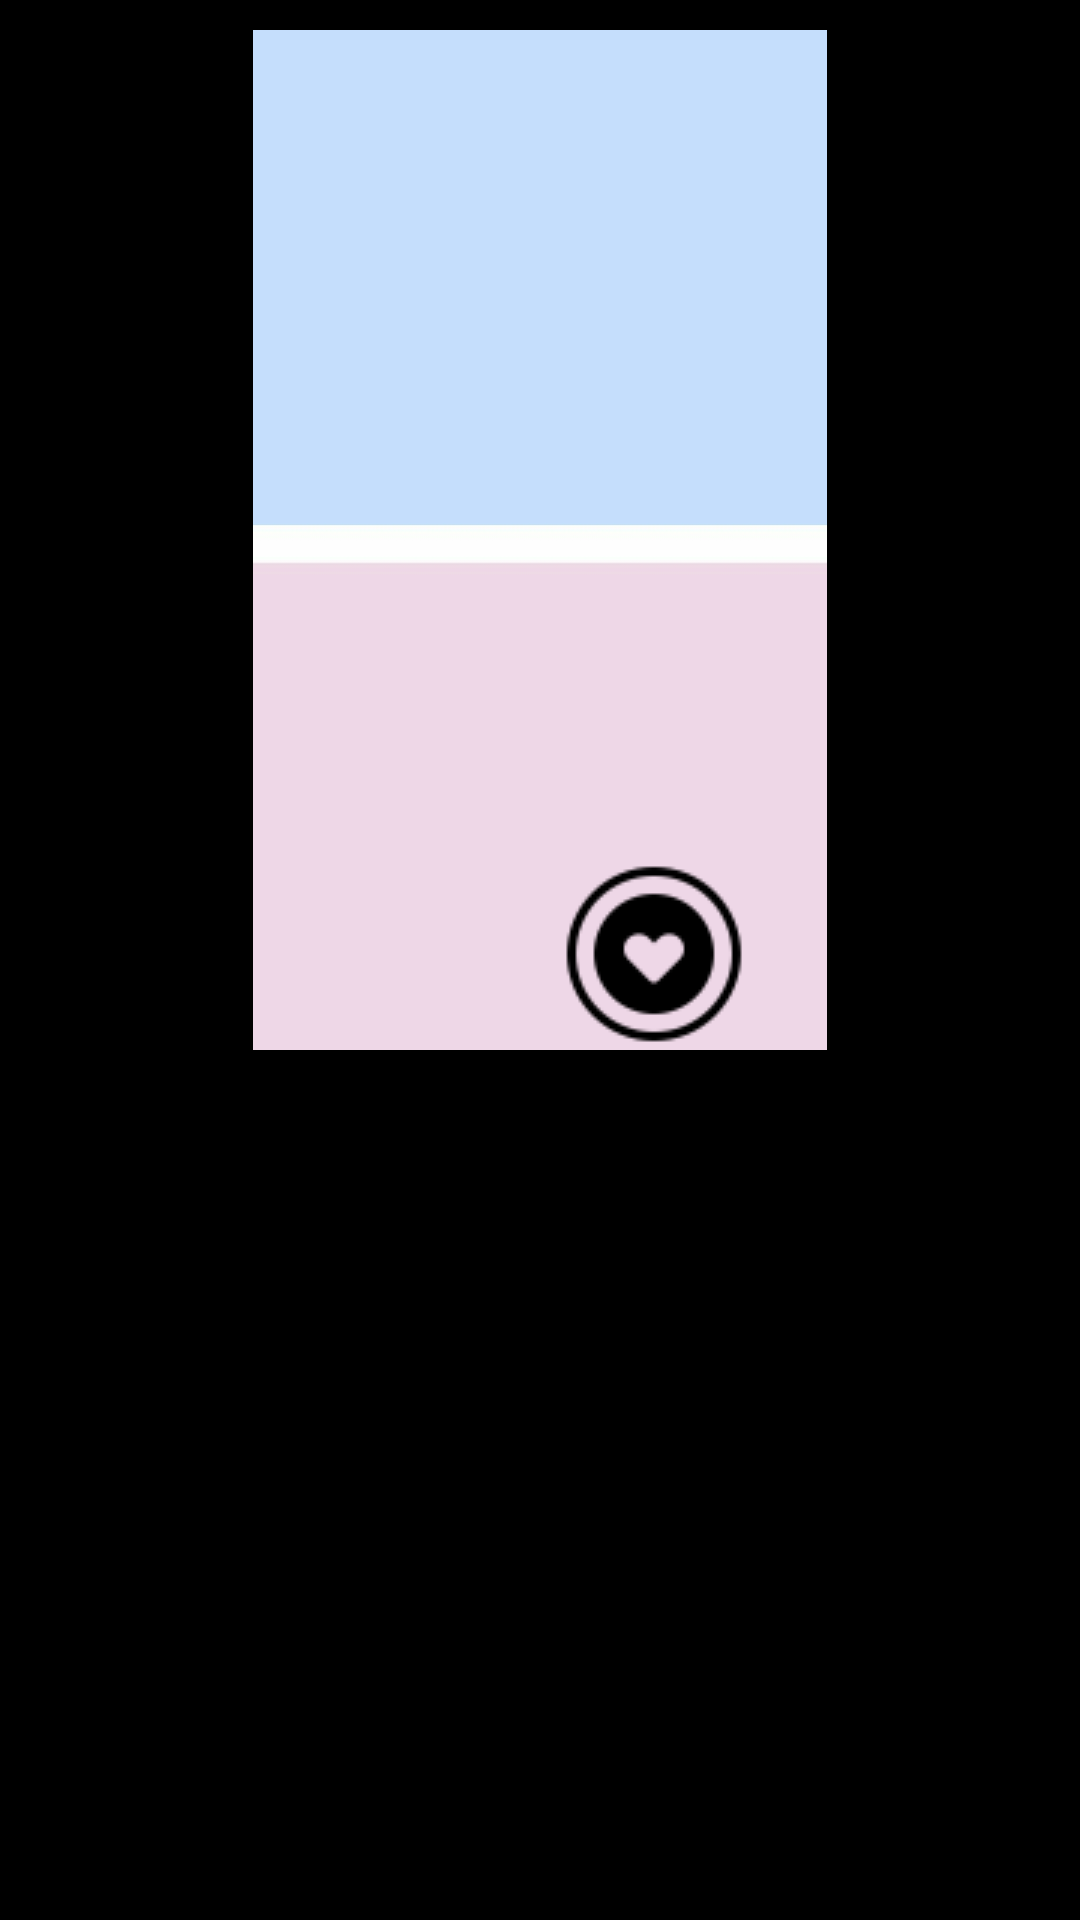

This screen was rendered from an Android layout file. Write that file and the resources it references.
<!-- AndroidManifest.xml: application theme AppTheme -->
<!-- res/layout/fav_fragment.xml -->
<?xml version="1.0" encoding="utf-8"?>
<RelativeLayout xmlns:android="http://schemas.android.com/apk/res/android"
    xmlns:tools="http://schemas.android.com/tools"
    android:layout_width="match_parent"
    android:layout_height="match_parent"
    tools:context=".Fav_Fragment">

    <GridView
        android:id="@+id/gridViewFav"
        android:layout_width="match_parent"
        android:layout_height="match_parent"
        android:background="#000000"
        android:clipChildren="true"
        android:columnWidth="50dp"
        android:horizontalSpacing="4dp"
        android:numColumns="2"
        android:padding="0dp"
        android:stretchMode="columnWidth"
        android:verticalSpacing="4dp"/>

    <ImageView
        android:id="@+id/fav_image"
        android:layout_width="wrap_content"
        android:layout_height="340dp"
        android:src="@drawable/a"
        android:layout_margin="10dp">

    </ImageView>
    <ImageView
        android:layout_alignRight="@id/fav_image"
        android:layout_alignBottom="@id/fav_image"
        android:layout_marginRight="100dp"
        android:layout_width="wrap_content"
        android:layout_height="wrap_content"
        android:src="@drawable/fav_frag"/>


</RelativeLayout>
<!-- resources referenced by this layout -->
<resources>
  <!-- drawable a: jpg bitmap (drawable, 13830 bytes) -->
  <!-- drawable fav_frag: png bitmap (drawable, 1806 bytes) -->
  <style name="AppTheme" parent="Theme.AppCompat.Light.DarkActionBar">
          
          <item name="colorPrimary">@color/colorPrimary</item>
          <item name="colorPrimaryDark">@color/colorPrimaryDark</item>
          <item name="colorAccent">@color/colorAccent</item>
      </style>
  <color name="colorPrimary">#000000</color>
  <color name="colorPrimaryDark">#00574B</color>
  <color name="colorAccent">#D81B60</color>
</resources>
